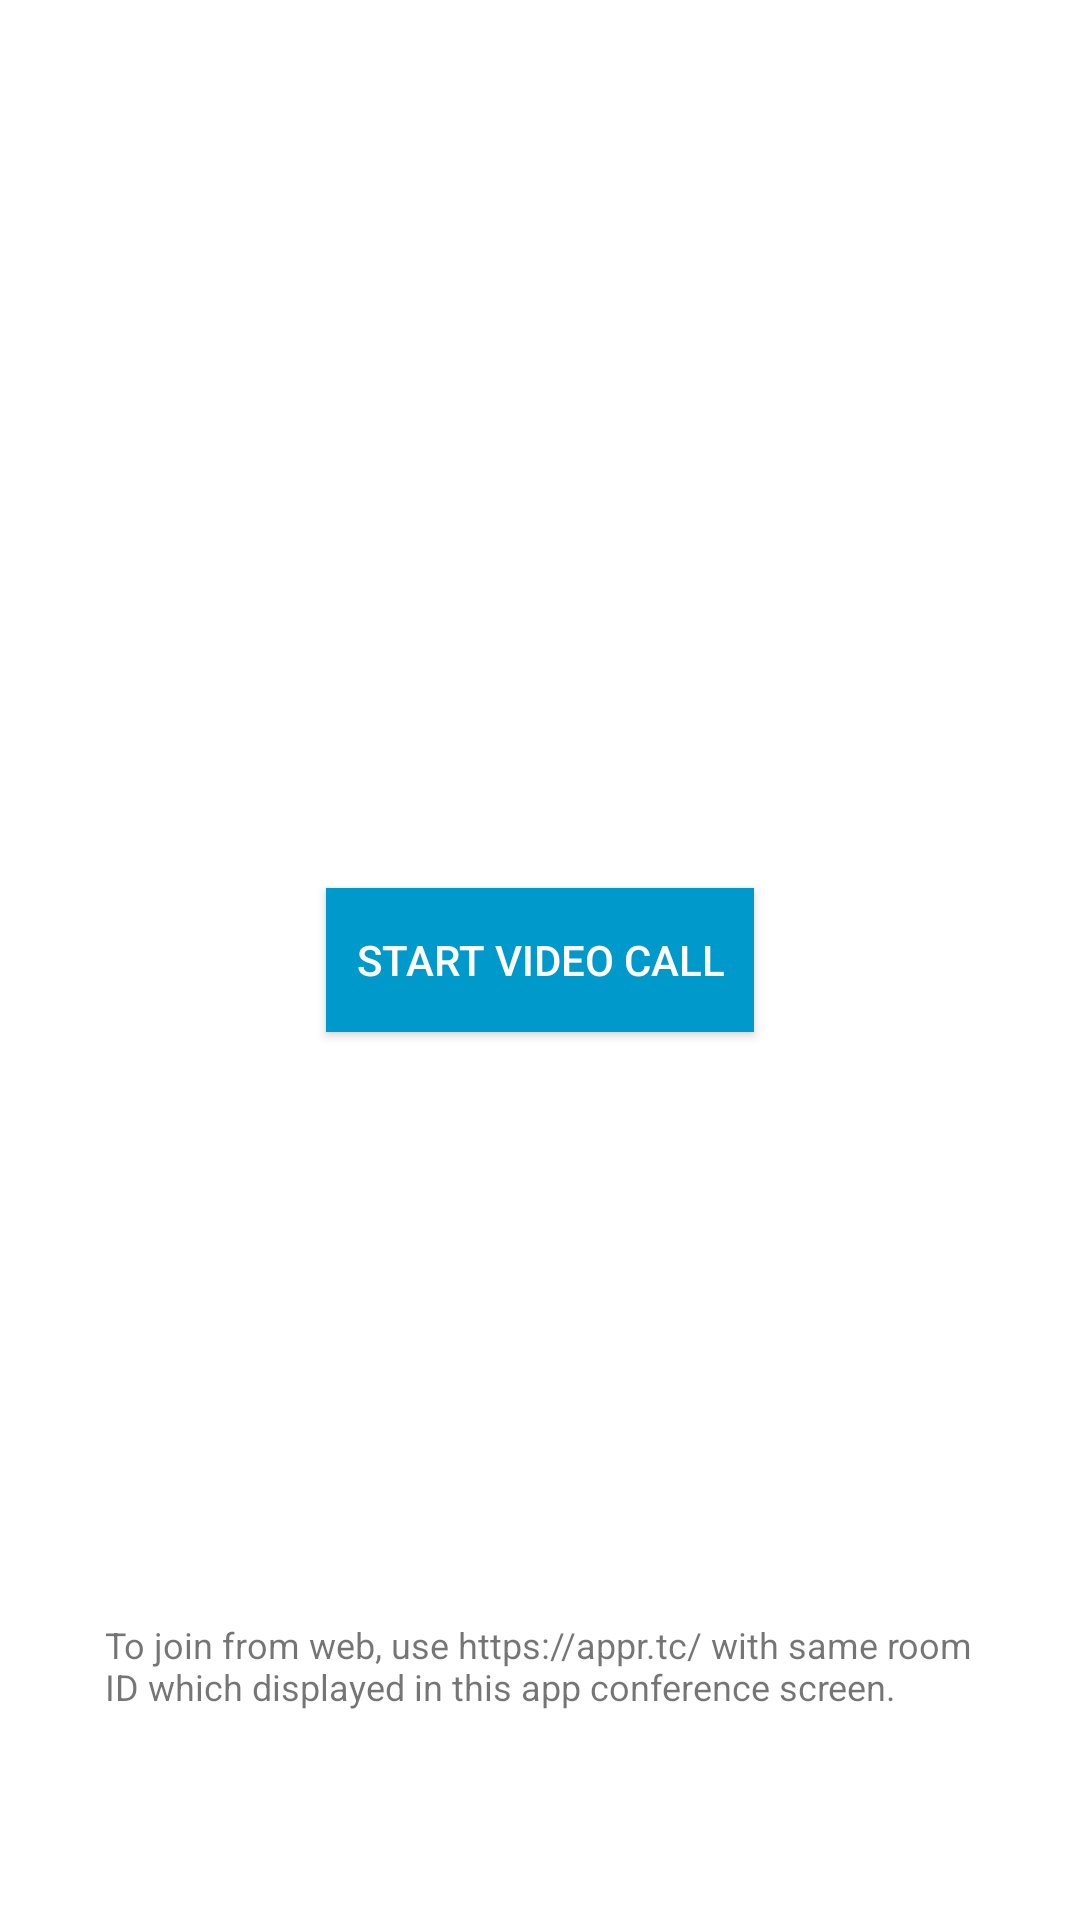

This screen was rendered from an Android layout file. Write that file and the resources it references.
<!-- AndroidManifest.xml: fallback theme Theme.MaterialComponents.DayNight.NoActionBar -->
<!-- res/layout/main_activity.xml -->
<?xml version="1.0" encoding="utf-8"?>
<RelativeLayout xmlns:android="http://schemas.android.com/apk/res/android"
    android:layout_width="match_parent"
    android:layout_height="match_parent"
    android:background="@android:color/white"
    android:orientation="vertical">

    <Button
        android:id="@+id/connectBtn"
        android:layout_width="wrap_content"
        android:layout_height="wrap_content"
        android:layout_centerInParent="true"
        android:layout_gravity="center|top"
        android:layout_marginTop="30dp"
        android:background="@android:color/holo_blue_dark"
        android:paddingLeft="10dp"
        android:paddingTop="10dp"
        android:paddingRight="10dp"
        android:paddingBottom="10dp"
        android:text="Start Video Call"
        android:textColor="@color/white"/>

    <TextView
        android:id="@+id/join_description"
        android:layout_width="300dp"
        android:layout_height="100dp"
        android:layout_alignParentBottom="true"
        android:layout_centerHorizontal="true"
        android:layout_gravity="center|top"
        android:paddingLeft="5dp"
        android:paddingRight="5dp"
        android:paddingBottom="5dp"
        android:text="@string/join_description"
        android:textSize="12dp" />

</RelativeLayout>
<!-- resources referenced by this layout -->
<resources>
  <color name="white">#FFFFFF</color>
  <string name="join_description">To join from web, use https://appr.tc/ with same room ID which displayed in this app conference screen.</string>
</resources>
